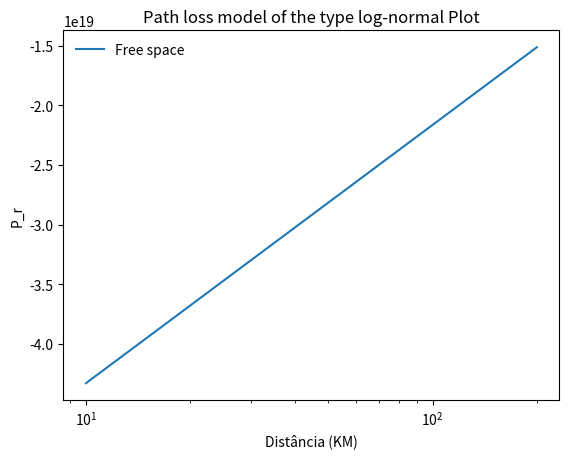

Reproduce this figure in Python.
#Suponha o seguinte conjunto de medidas, onde d0 = 1 m, Pt = 2 mW e fc = 1.8 GHz. Estime um modelo de perda de propagação do tipo log-normal, assumindo espaço-livre para determinar P r(d0).

import numpy as np
import matplotlib.pyplot as plt
import math


#Variable declaration
Prd0 = 2*10**6; #potencia recebida
d0= 10**3; #distancia de referencia 1km
d= np.linspace(10, 200, num= 20); #distância em m

#Calculations

Pr_d0= Prd0 * (d0/d)**2; ##free space

#MSE
y = d
y_bar = Pr_d0
summation = 0  #variable to store the summation of differences
n = len(y) #finding total number of items in list
for i in range (0,n):  #looping through each element of the list
  difference = y[i] - y_bar[i]  #finding the difference between observed and predicted value
  squared_difference = difference**2  #taking square of the differene 
  summation = summation + squared_difference  #taking a sum of all the differences
MSE = summation/n  #dividing summation by total values to obtain average
print ("O erro quadrado médio é: ")
print(MSE);


Pl_d = Pr_d0 + MSE * np.log10(d/d0)


plt.figure()
plt.xscale('log')
#plt.yscale('log')
#plt.scatter(Pr_FS,  Pr_LD1, color='purple')
plt.title('Path loss model of the type log-normal Plot')
plt.plot(d, Pl_d, label ='Free space')
plt.xlabel('Distância (KM)')
plt.ylabel('P_r')
plt.legend(loc=2, frameon=False, fontsize='medium')
plt.show()

